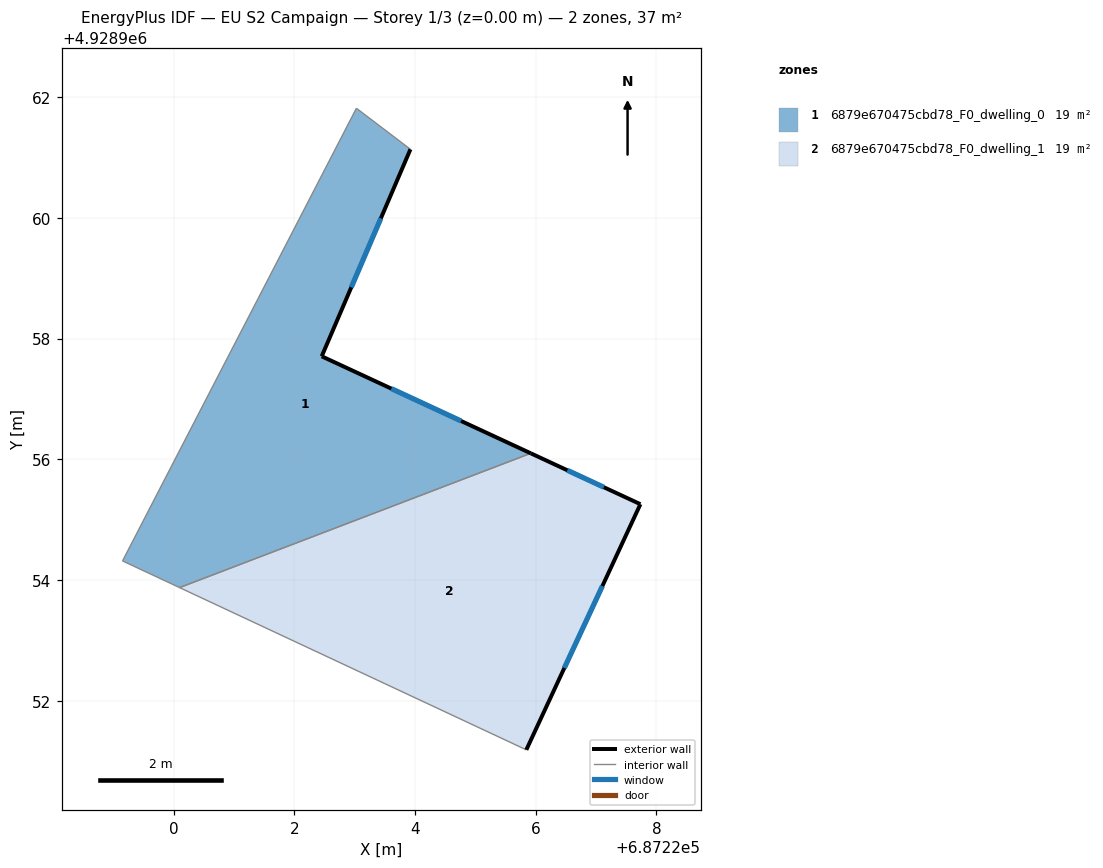
=== STOREY PLAN SPEC (per zone: floor XY polygon, exterior-wall plan segments, windows/doors) ===
zone 1: 6879e670475cbd78_F0_dwelling_0  (18.7 m²)
  floor: (687223.92, 4928961.14) (687222.45, 4928957.71) (687225.92, 4928956.10) (687220.10, 4928953.87) (687219.15, 4928954.32) (687223.03, 4928961.82)
  exterior wall: (687222.45, 4928957.71) – (687223.92, 4928961.14)  [3.7 m]
    window: (687222.94, 4928958.85) – (687223.43, 4928959.99)  [1.2 m²]
  exterior wall: (687225.92, 4928956.10) – (687222.45, 4928957.71)  [3.8 m]
    window: (687224.76, 4928956.63) – (687223.61, 4928957.17)  [1.3 m²]
  interior walls: 4
zone 2: 6879e670475cbd78_F0_dwelling_1  (18.7 m²)
  floor: (687227.73, 4928955.26) (687225.84, 4928951.19) (687220.10, 4928953.87) (687225.92, 4928956.10)
  exterior wall: (687227.73, 4928955.26) – (687225.92, 4928956.10)  [2.0 m]
    window: (687227.13, 4928955.54) – (687226.52, 4928955.82)  [0.7 m²]
  exterior wall: (687225.84, 4928951.19) – (687227.73, 4928955.26)  [4.5 m]
    window: (687226.47, 4928952.54) – (687227.10, 4928953.90)  [1.5 m²]
  interior walls: 2

=== DERIVED (storey summary) ===
Building: EU S2 Campaign
Storey: 1 of 3  (floor level z = 0.00 m)
Storey gross floor area: 37.4 m²
Zones on this storey: 2
  - 6879e670475cbd78_F0_dwelling_0: floor 18.7 m²; exterior wall 7.6 m (22.7 m²); 2 window(s) 2.5 m²; WWR 11.1%
  - 6879e670475cbd78_F0_dwelling_1: floor 18.7 m²; exterior wall 6.5 m (19.5 m²); 2 window(s) 2.2 m²; WWR 11.1%
Zone adjacency (shared interzone walls):
  - 6879e670475cbd78_F0_dwelling_0 ↔ 6879e670475cbd78_F0_dwelling_1